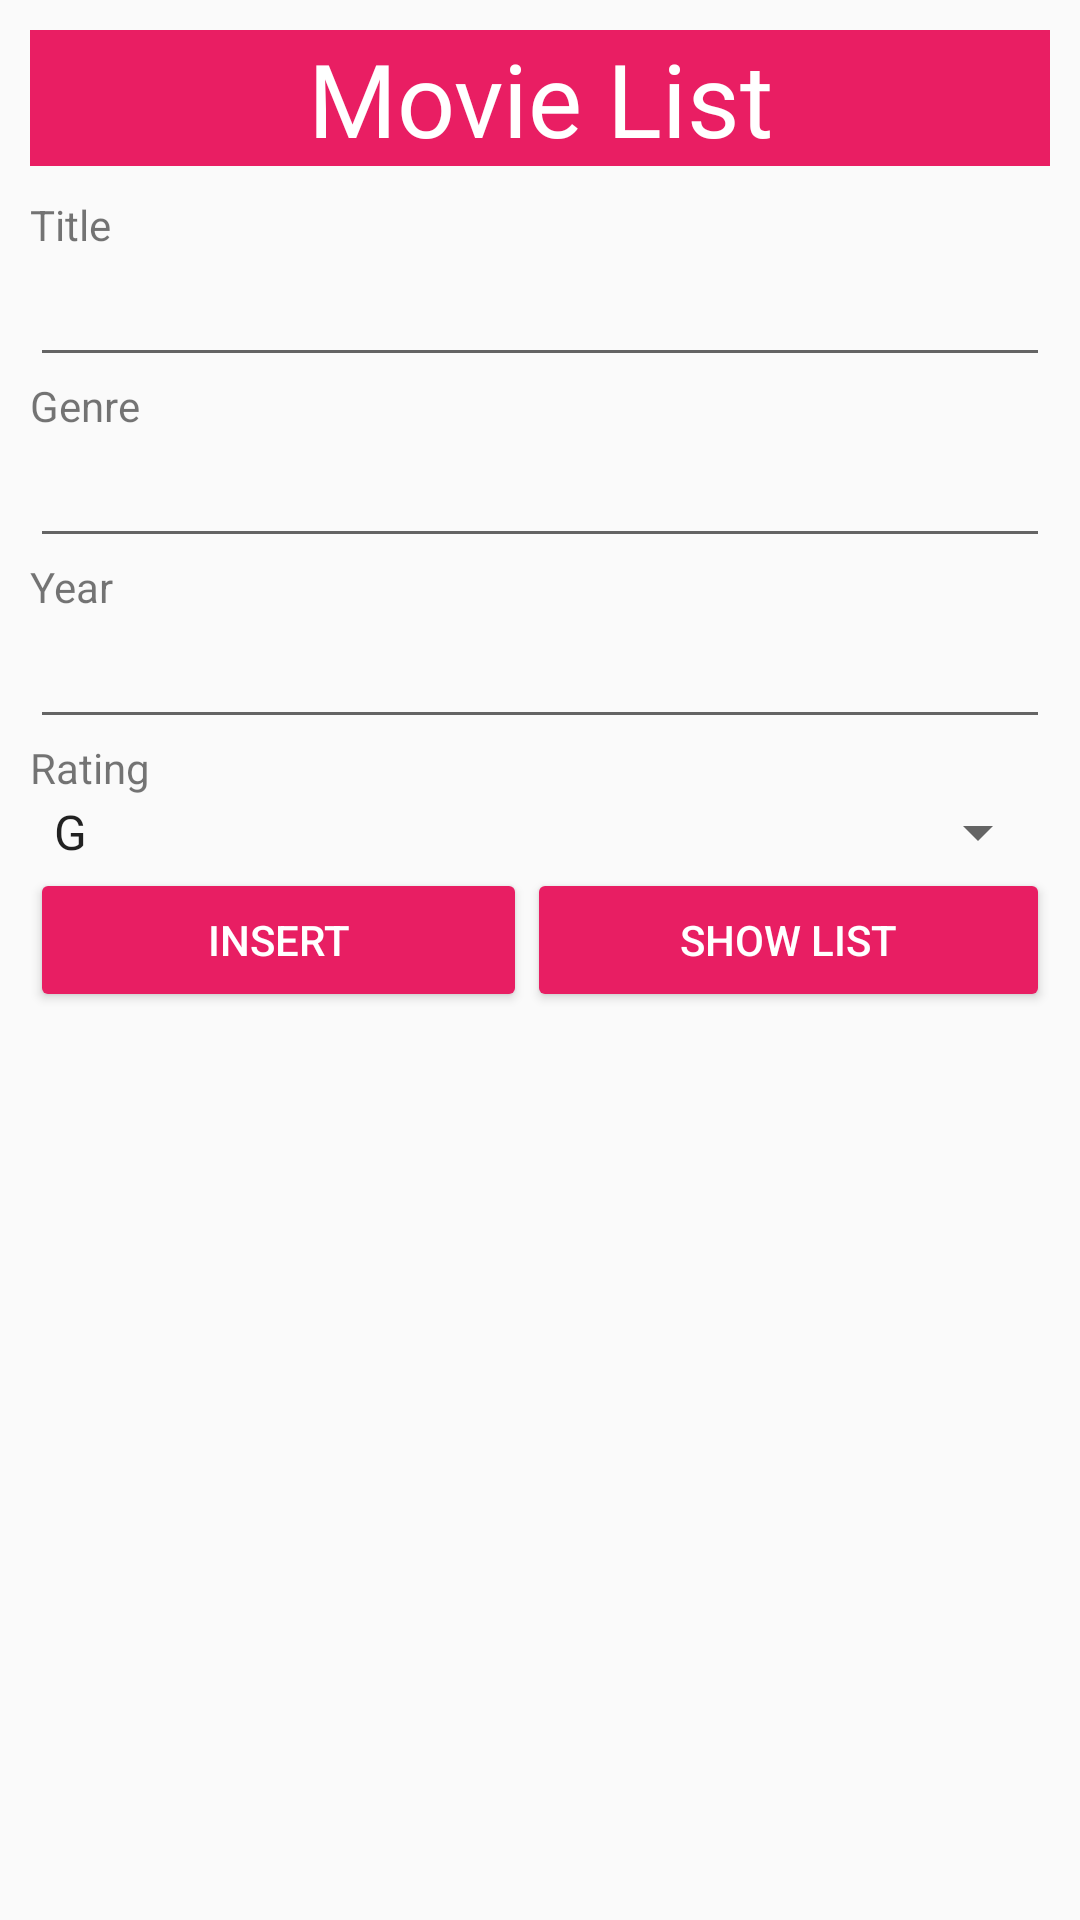

Android layout source for this screen:
<!-- AndroidManifest.xml: application theme Theme.MoviesList -->
<!-- res/layout/activity_main.xml -->
<?xml version="1.0" encoding="utf-8"?>
<LinearLayout xmlns:android="http://schemas.android.com/apk/res/android"
    android:layout_width="match_parent"
    android:layout_height="match_parent"
    android:backgroundTint="#E81E63"
    android:orientation="vertical"
    android:padding="10dp">

    <TextView
        android:id="@+id/titleView3"
        android:layout_width="match_parent"
        android:layout_height="wrap_content"
        android:background="#E91E63"
        android:fontFamily="@font/abril_fatface"
        android:gravity="center"
        android:text="@string/app_name"
        android:textColor="@color/white"
        android:textSize="34sp" />

    <Space
        android:layout_width="match_parent"
        android:layout_height="10dp" />

    <TextView
        android:id="@+id/tvTitle"
        android:layout_width="match_parent"
        android:layout_height="wrap_content"
        android:text="@string/titletxt" />

    <EditText
        android:id="@+id/inputTitle"
        android:layout_width="match_parent"
        android:layout_height="wrap_content"
        android:ems="10"
        android:inputType="text" />

    <TextView
        android:id="@+id/tvSinger"
        android:layout_width="match_parent"
        android:layout_height="wrap_content"
        android:text="@string/singertxt" />

    <EditText
        android:id="@+id/inputSinger"
        android:layout_width="match_parent"
        android:layout_height="wrap_content"
        android:ems="10"
        android:inputType="text" />

    <TextView
        android:id="@+id/tvYear"
        android:layout_width="match_parent"
        android:layout_height="wrap_content"
        android:text="@string/yeartxt" />

    <EditText
        android:id="@+id/inputYear"
        android:layout_width="match_parent"
        android:layout_height="wrap_content"
        android:ems="10"
        android:inputType="number" />

    <TextView
        android:id="@+id/tvRating"
        android:layout_width="match_parent"
        android:layout_height="wrap_content"
        android:text="@string/ratingtxt" />

    
    <Spinner
        android:id="@+id/starSpinner"
        android:layout_width="match_parent"
        android:layout_height="wrap_content"
        android:entries="@array/ratings_array" />

    <LinearLayout
        android:layout_width="match_parent"
        android:layout_height="wrap_content"
        android:layout_weight="0"
        android:orientation="horizontal">

        <Button
            android:id="@+id/insertBtn"
            style="@style/Widget.AppCompat.Button.Colored"
            android:layout_width="wrap_content"
            android:layout_height="wrap_content"
            android:layout_weight="1"
            android:backgroundTint="#E81E63"
            android:text="@string/insert" />

        <Button
            android:id="@+id/showBtn"
            style="@style/Widget.AppCompat.Button.Colored"
            android:layout_width="wrap_content"
            android:layout_height="wrap_content"
            android:layout_weight="1"
            android:backgroundTint="#E81E63"
            android:text="@string/showlist" />
    </LinearLayout>

</LinearLayout>
<!-- resources referenced by this layout -->
<resources>
  <string-array name="ratings_array">
          <item>G</item>
          <item>PG</item>
          <item>PG13</item>
          <item>NC16</item>
          <item>M18</item>
          <item>R21</item>
      </string-array>
  <string name="app_name">Movie List</string>
  <string name="insert">INSERT</string>
  <string name="ratingtxt">Rating</string>
  <string name="showlist">SHOW LIST</string>
  <string name="singertxt">Genre</string>
  <string name="titletxt">Title</string>
  <string name="yeartxt">Year</string>
  <style name="Theme.MoviesList" parent="Base.Theme.MoviesList" />
  <style name="Base.Theme.MoviesList" parent="Theme.AppCompat.Light.NoActionBar">
          
          
      </style>
  <!-- not gathered from this repository: default colours our renderer supplied (Android Studio template values) -->
  <color name="white">#FFFFFFFF</color>
</resources>
